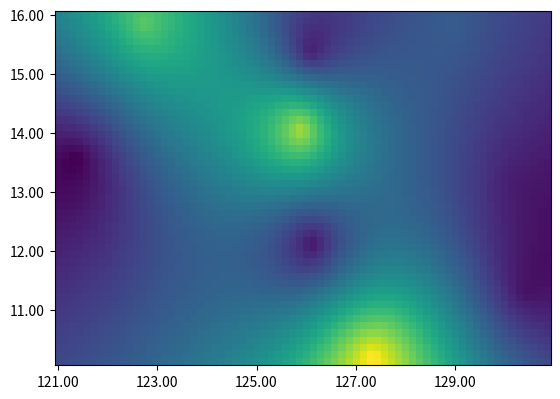

Write the Python code that produced this figure.
import numpy as np
import matplotlib.pyplot as plt
import matplotlib.pyplot as plt


# Computes an interpolation for a function f:R^2 -> R over a grid from a sample
# of points with known values.

# Given a function f: R^2->R and a list of pointx x_1,...,x_n in R^2 and values
# z_1,...,z_n in R such that f(x_i) = z_i we compute a linear interpolation F
# that satisfies F(x_i) = z_i. F is computed as a linear combination
# F(x_i) = Sum_i a_i phi_(x) of functions of the form phi_i(x) = |x-x_i|.

# The coefficients a_i in the above are computed by solving the linear system
# produced by the equations Sum_i a_i |x_k - x_i| = z_k for k = 1...n

# The inputs x_i and z_i are specified with x_i = (xs[i],ys[i]), z_i = zs[i]
# Creates an ny x nx  with evaluated coordinates in the range specified by
# xmin,xmax and ymin,max

def interp2d(xmin, xmax, nx,
             ymin, ymax, ny,
             xs, ys, zs):
    assert len(xs.shape) == 1, "Inputs must be one-dimensional arrays"
    assert xs.size >= 2, "Interpolation requires at least two points"
    assert xs.size == ys.size and ys.size == zs.size, \
        "Inputs xs and ys must be the same size"

    P = np.transpose(np.array([xs,ys]))
    V = np.linalg.norm(P[None,:,:] - P[:,None,:],axis=-1)
    a = np.linalg.solve(V,zs)

    x = np.linspace(xmin, xmax, nx)
    y = np.linspace(ymin, ymax, ny)
    xv,yv = np.meshgrid(x,y)

    X = xv[:,:,None] - xs
    Y = yv[:,:,None] - ys

    F = np.dot(np.sqrt(np.square(X) + np.square(Y)),a)
    return F
    

# Interpolate and plot the given example
xmin = 121.0
xmax = 131.0
nx = 70

ymin = 10.0
ymax = 16.0
ny = 50

xs = np.array([121.39,126.19,130.27,127.42,126.14,125.96,
              12315,130.5,129.08,122.74])

ys = np.array([13.51, 12.02, 13.11, 10.09, 15.33, 14,
               10.88, 11.18, 15.78, 15.82])

zs = np.array([1.494, 1.934, 2.148, 9.155, 2.221, 8.1,
               2.039, 1.916, 3.729, 7.137])


F = interp2d(xmin, xmax, nx,
             ymin, ymax, ny,
             xs, ys, zs)

#Flip F vertically so that y axis increases from bottom to top
F = F[np.arange(ny-1,-1,-1),:]

xticks = np.arange(xmin,xmax+2,2);
xlocs = [nx*(v-xmin)/(xmax-xmin) for v in xticks]
xticks = [format(v,".2f") for v in xticks]
plt.xticks(xlocs, xticks)

yticks = np.arange(ymin,ymax+1,1);
ylocs = [ny - ny*(v-ymin)/(ymax-ymin) for v in yticks]
yticks = [format(v,".2f") for v in yticks]
plt.yticks(ylocs, yticks)

plt.imshow(F)
plt.show()
plt.savefig('interpolation.pdf')
